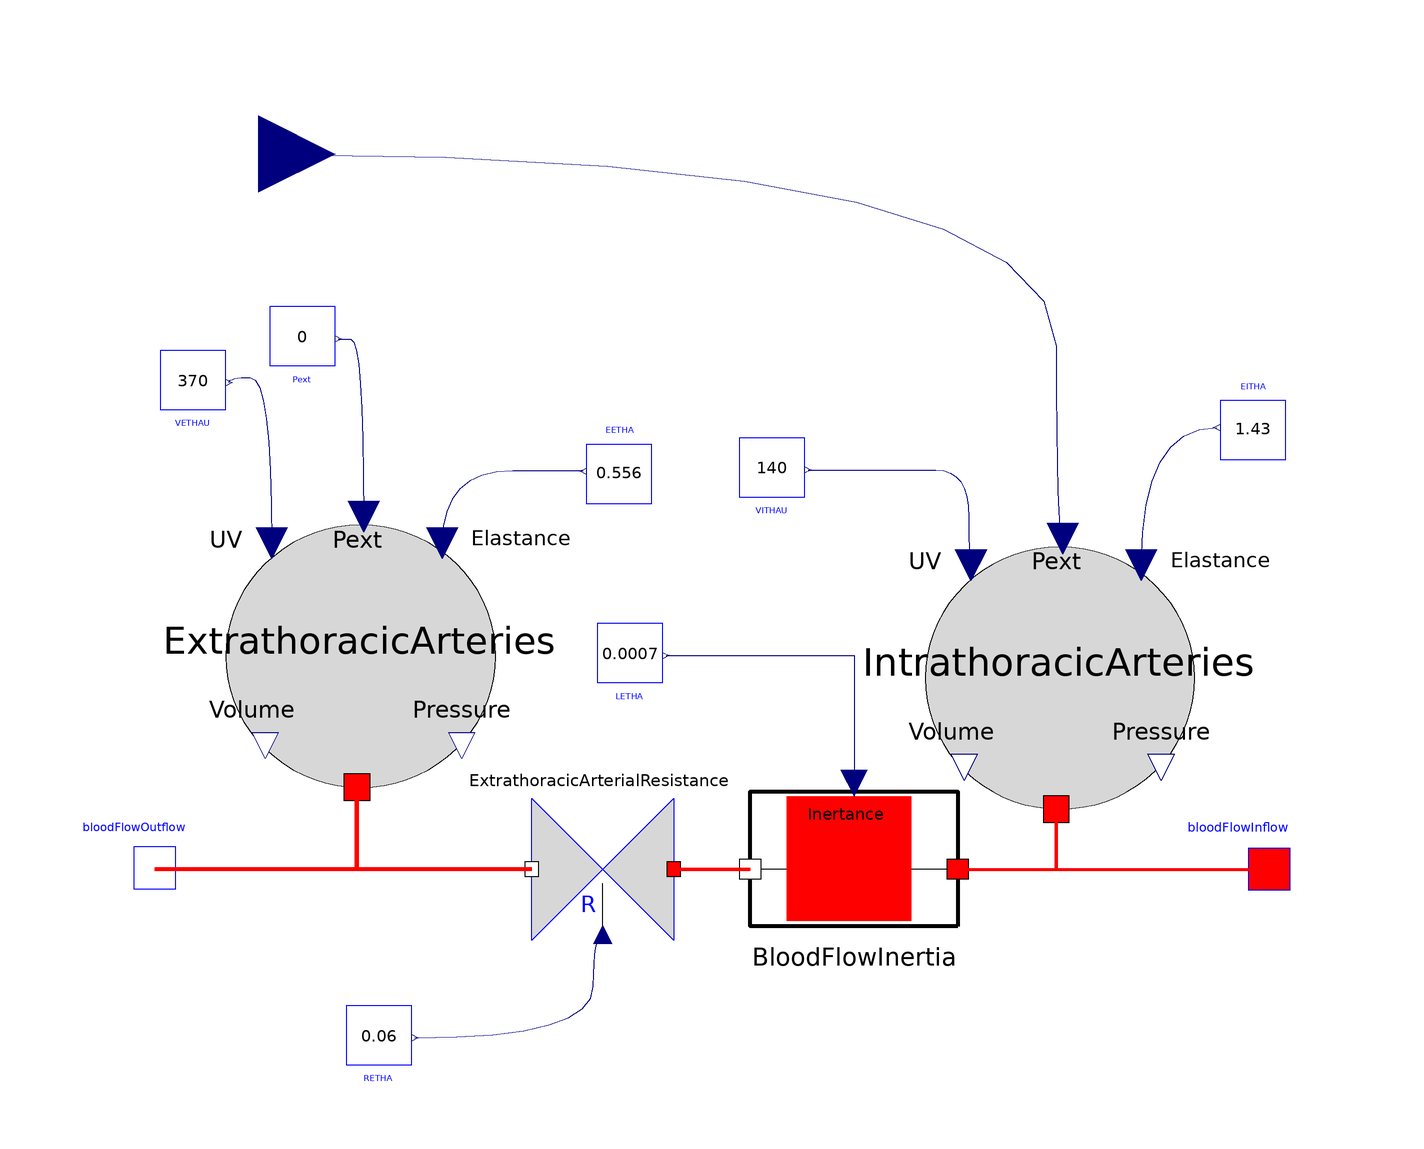

Above is the diagram view of the following Modelica model: its components placed by their Placement annotations and its connect equations drawn as lines.

model SystemicArteries

      Parts.BloodElasticCompartment ExtrathoracicArteries(V0=450)               annotation(Placement(transformation(extent={{-90,-40},{-42,8}})));
      Parts.BloodElasticCompartment IntrathoracicArteries(V0=300)               annotation(Placement(transformation(extent={{38,-44},{86,4}})));
      Parts.VariableBloodResistor ExtrathoracicArterialResistance               annotation(Placement(transformation(extent={{-13,-13},{13,13}}, rotation=180, origin={-21,-55})));
      Parts.Constant VITHAU(k=140) "unstressed volume in ml"               annotation(Placement(transformation(extent={{4,12},{16,24}})));
      Parts.Constant EITHA(k=1.43) "elastance (torr/ml)"               annotation(Placement(transformation(extent={{-6,-6},{6,6}}, rotation=180, origin={98,26})));
      Parts.Constant Pext(k=0) "unstressed volume in ml"               annotation(Placement(transformation(extent={{-82,36},{-70,48}})));
      Parts.Constant RETHA(k=0.06) "resistance torr sec/ml"               annotation(Placement(transformation(extent={{-68,-92},{-56,-80}})));
      Parts.Constant VETHAU(k=370) "unstressed volume in ml"               annotation(Placement(transformation(extent={{-102,28},{-90,40}})));
      Parts.Constant EETHA(k=0.556) "elastance (torr/ml)"               annotation(Placement(transformation(extent={{-6,-6},{6,6}}, rotation=180, origin={-18,18})));
      Parts.BloodFlowOutflow bloodFlowOutflow               annotation(Placement(transformation(extent={{-118,-65},{-88,-45}}), iconTransformation(extent={{-124,-17},{-94,3}})));
      Parts.BloodFlowInflow bloodFlowInflow               annotation(Placement(transformation(extent={{86,-65},{116,-45}}), iconTransformation(extent={{94,-17},{124,3}})));
      Modelica.Blocks.Interfaces.RealInput IntrathoracicPresssure "in torr" annotation(Placement(visible=true, transformation(origin={-84,75.9868}, extent={{-14,-14.0132},{14,14.0132}}, rotation=0), iconTransformation(origin={12,48}, extent={{-8,-8},{8,8}}, rotation=-90)));
      Parts.Inductor BloodFlowInertia               annotation(Placement(transformation(extent={{44,-74},{6,-36}})));
      Parts.Constant LETHA(k=0.0007) "inertance in torr sec^2/ml"               annotation(Placement(transformation(extent={{-22,-22},{-10,-10}})));
    equation
      connect(ExtrathoracicArterialResistance.Outflow,ExtrathoracicArteries.bloodFlow) annotation(Line(points={{-34,-55},{-66,-55},{-66,-40}}, color={255,0,0}, smooth=Smooth.None, thickness=1));
      connect(VITHAU.y,IntrathoracicArteries.UnstressedVolume) annotation(Line(points={{16.6,
              18.12},{32,18.12},{34,18.12},{46,18.12},{46,0.74704},{46.4127,
              0.74704}},                                                                                                    color={0,0,127}, smooth=Smooth.Bezier));
      connect(IntrathoracicArteries.Elastance,EITHA.y) annotation(Line(points={{77.6128,
              0.74704},{77.6128,25.88},{91.4,25.88}},                                                                           color={0,0,127}, smooth=Smooth.Bezier));
      connect(RETHA.y,ExtrathoracicArterialResistance.BloodResistance) annotation(Line(points={{-55.4,
              -85.88},{-22.7,-85.88},{-22.7,-67.0339},{-21,-67.0339}},                                                                                         color={0,0,127}, smooth=Smooth.Bezier));
      connect(VETHAU.y,ExtrathoracicArteries.UnstressedVolume) annotation(Line(points={{-89.4,
              34.12},{-89.4,35.06},{-81.5873,35.06},{-81.5873,4.74704}},                                                                                 color={0,0,127}, smooth=Smooth.Bezier));
      connect(EETHA.y,ExtrathoracicArteries.Elastance) annotation(Line(points={{-24.6,
              17.88},{-24.6,17.94},{-50.3872,17.94},{-50.3872,4.74704}},                                                                         color={0,0,127}, smooth=Smooth.Bezier));
      connect(IntrathoracicArteries.bloodFlow,bloodFlowInflow) annotation(Line(points={{62,-44},{62,-55},{101,-55}}, color={255,0,0}, smooth=Smooth.None, thickness=1));
      connect(ExtrathoracicArteries.bloodFlow,bloodFlowOutflow) annotation(Line(points={{-66,-40},{-66,-55},{-103,-55}}, color={255,0,0}, thickness=1, smooth=Smooth.None));
      connect(BloodFlowInertia.Inflow,IntrathoracicArteries.bloodFlow) annotation(Line(points={{44,-55},
              {62,-55},{62,-44}},                                                                                                 color={255,0,0}, smooth=Smooth.None, thickness=1));
      connect(ExtrathoracicArterialResistance.Inflow,BloodFlowInertia.Outflow) annotation(Line(points={{-8,-55},
              {-4,-55},{-4,-55},{6,-55}},                                                                                                    color={255,0,0}, thickness=1, smooth=Smooth.None));
      connect(IntrathoracicPresssure,IntrathoracicArteries.ExternalPressure) annotation(Line(points={{-84,
              75.9868},{62,75.9868},{62,5.54704},{63.2128,5.54704}},                                                                                             color={0,0,127}, smooth=Smooth.Bezier));
      connect(Pext.y,ExtrathoracicArteries.ExternalPressure) annotation(Line(points={{-69.4,
              42.12},{-69.4,42.06},{-64.7872,42.06},{-64.7872,9.54704}},                                                                               color={0,0,127}, smooth=Smooth.Bezier));
      connect(LETHA.y,BloodFlowInertia.Inertance) annotation(Line(points={{-9.4,
              -15.88},{25,-15.88},{25,-39.312}},                                                                   color={0,0,127}, smooth=Smooth.None));
      annotation(Diagram(graphics), Icon(graphics={Ellipse(extent={{92,46},{110,-44}}, lineColor={0,0,255}, fillColor={255,0,0},
                fillPattern =                                                                                                    FillPattern.Solid),Rectangle(extent={{-100,46},{102,-44}}, fillColor={255,0,0},
                fillPattern =                                                                                                    FillPattern.Solid, pattern=LinePattern.None, lineColor={0,0,0}),Ellipse(extent={{-110,46},{-92,-44}}, lineColor={0,0,255}, fillColor={0,0,255},
                fillPattern =                                                                                                    FillPattern.Solid),Text(extent={{-106,-56},{112,-86}}, lineColor={0,0,255}, fillColor={0,0,255},
                fillPattern =                                                                                                    FillPattern.Solid, textString
                =                                                                                                    "%name"),Text(extent={{110,24},{-92,34}}, lineColor={0,0,0},
                lineThickness =                                                                                                    1, textString
                =                                                                                                    "intrathoracic pressure",
                fillPattern =                                                                                                    FillPattern.Solid, fillColor={255,0,0})}));
    end SystemicArteries;